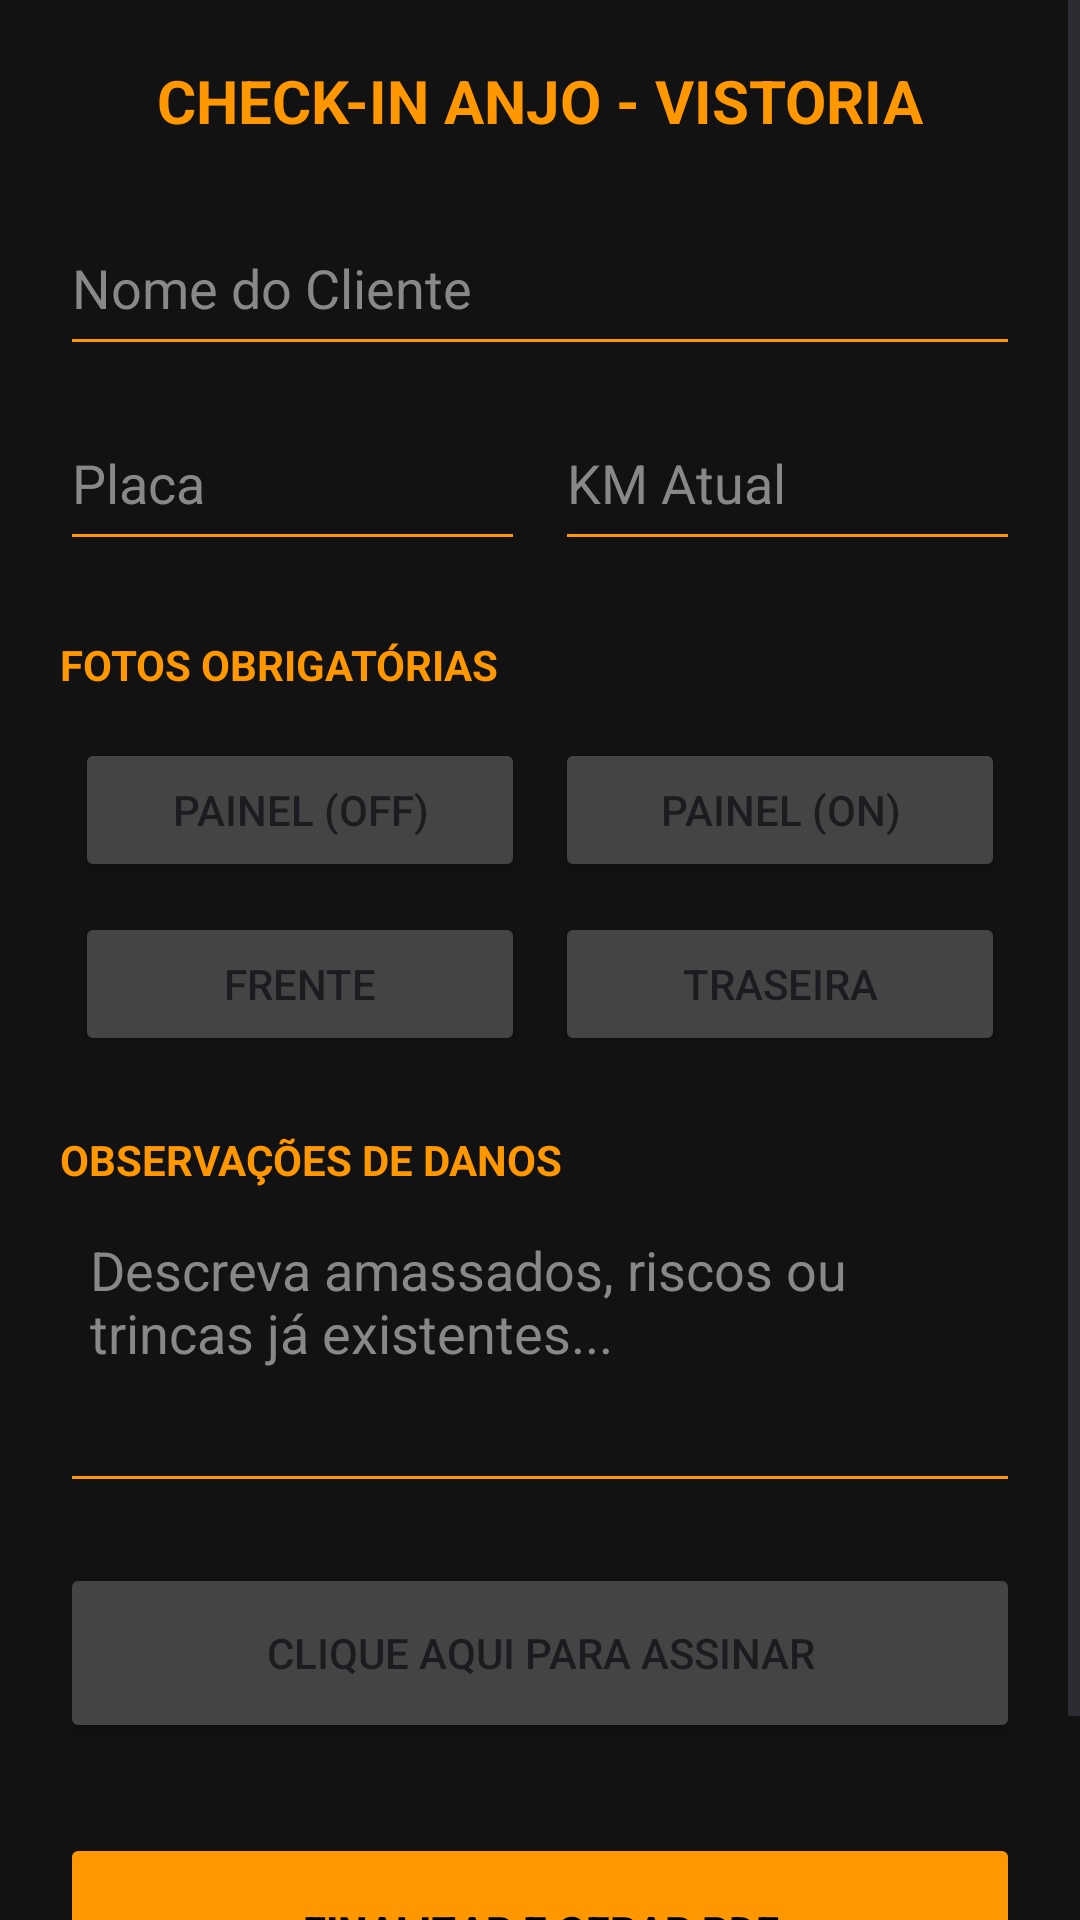

The Android layout XML behind this screen, and the referenced resources:
<!-- AndroidManifest.xml: application theme Theme.AnjoGestao -->
<!-- res/layout/activity_main_vistoria.xml -->
<ScrollView xmlns:android="http://schemas.android.com/apk/res/android"
    android:layout_width="match_parent"
    android:layout_height="match_parent"
    android:background="#121212"
    android:fillViewport="true">

    <LinearLayout
        android:layout_width="match_parent"
        android:layout_height="wrap_content"
        android:orientation="vertical"
        android:padding="20dp">

        <TextView
            android:layout_width="wrap_content"
            android:layout_height="wrap_content"
            android:text="CHECK-IN ANJO - VISTORIA"
            android:textColor="#FF9800"
            android:textSize="20sp"
            android:textStyle="bold"
            android:layout_gravity="center"
            android:layout_marginBottom="20dp"/>

        <EditText
            android:id="@+id/editNomeVistoria"
            android:layout_width="match_parent"
            android:layout_height="55dp"
            android:hint="Nome do Cliente"
            android:textColor="#FFFFFF"
            android:textColorHint="#888888"
            android:backgroundTint="#FF9800"
            android:inputType="textCapWords"/>

        <LinearLayout
            android:layout_width="match_parent"
            android:layout_height="wrap_content"
            android:orientation="horizontal"
            android:layout_marginTop="10dp">

            <EditText
                android:id="@+id/editPlacaVistoria"
                android:layout_width="0dp"
                android:layout_height="55dp"
                android:layout_weight="1"
                android:hint="Placa"
                android:textColor="#FFFFFF"
                android:textColorHint="#888888"
                android:backgroundTint="#FF9800"
                android:inputType="textCapCharacters"/>

            <EditText
                android:id="@+id/editKmVistoria"
                android:layout_width="0dp"
                android:layout_height="55dp"
                android:layout_weight="1"
                android:hint="KM Atual"
                android:textColor="#FFFFFF"
                android:textColorHint="#888888"
                android:backgroundTint="#FF9800"
                android:inputType="number"
                android:layout_marginStart="10dp"/>
        </LinearLayout>

        <TextView
            android:layout_width="wrap_content"
            android:layout_height="wrap_content"
            android:text="FOTOS OBRIGATÓRIAS"
            android:textColor="#FF9800"
            android:textStyle="bold"
            android:layout_marginTop="25dp"
            android:layout_marginBottom="10dp"/>

        <GridLayout
            android:layout_width="match_parent"
            android:layout_height="wrap_content"
            android:columnCount="2"
            android:rowCount="3"
            android:alignmentMode="alignMargins">

            <Button android:id="@+id/btnFotoPainelOff" android:text="Painel (OFF)" android:layout_width="0dp" android:layout_columnWeight="1" android:backgroundTint="#444444" android:layout_margin="5dp"/>
            <Button android:id="@+id/btnFotoPainelOn" android:text="Painel (ON)" android:layout_width="0dp" android:layout_columnWeight="1" android:backgroundTint="#444444" android:layout_margin="5dp"/>
            <Button android:id="@+id/btnFotoFrente" android:text="Frente" android:layout_width="0dp" android:layout_columnWeight="1" android:backgroundTint="#444444" android:layout_margin="5dp"/>
            <Button android:id="@+id/btnFotoTras" android:text="Traseira" android:layout_width="0dp" android:layout_columnWeight="1" android:backgroundTint="#444444" android:layout_margin="5dp"/>
        </GridLayout>

        <TextView
            android:layout_width="wrap_content"
            android:layout_height="wrap_content"
            android:text="OBSERVAÇÕES DE DANOS"
            android:textColor="#FF9800"
            android:textStyle="bold"
            android:layout_marginTop="20dp"/>

        <EditText
            android:id="@+id/editObsVistoria"
            android:layout_width="match_parent"
            android:layout_height="100dp"
            android:hint="Descreva amassados, riscos ou trincas já existentes..."
            android:textColor="#FFFFFF"
            android:textColorHint="#888888"
            android:backgroundTint="#FF9800"
            android:gravity="top"
            android:layout_marginTop="5dp"
            android:padding="10dp"/>

        <Button
            android:id="@+id/btnAbrirTelaAssinatura"
            android:layout_width="match_parent"
            android:layout_height="60dp"
            android:text="CLIQUE AQUI PARA ASSINAR"
            android:layout_marginTop="20dp"
            android:backgroundTint="#444444"/>

        <Button
            android:id="@+id/btnIrParaAssinatura"
            android:layout_width="match_parent"
            android:layout_height="65dp"
            android:text="FINALIZAR E GERAR PDF"
            android:backgroundTint="#FF9800"
            android:textColor="#000000"
            android:textStyle="bold"
            android:layout_marginTop="30dp"
            android:layout_marginBottom="20dp"/>

    </LinearLayout>
</ScrollView>
<!-- resources referenced by this layout -->
<resources>
  <style name="Theme.AnjoGestao" parent="Base.Theme.AnjoGestao" />
  <style name="Base.Theme.AnjoGestao" parent="Theme.Material3.DayNight.NoActionBar">
          
          
      </style>
</resources>
